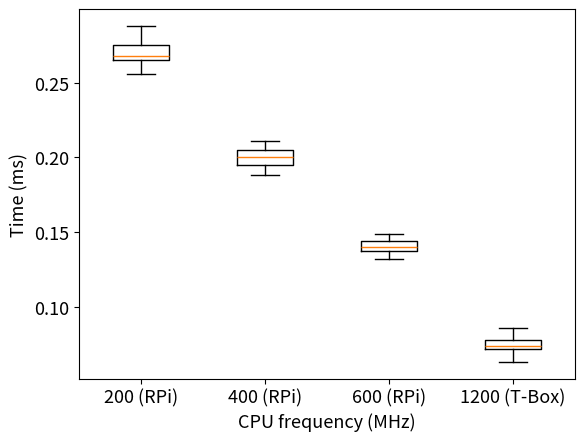

The matplotlib source for this figure:
import matplotlib.pyplot as plt
import numpy as np
# 读取数据
# data = [[271,271,268,273,261,256,275,260,264,267,261,284,277,270,259,269,282,275,288,281,275,268,265,268,269,272,264,271,276,277,268,267,261,272,270,268,268,286,267,265,266,261,265,267,279,265,268,266,417,419],
#         [194,194,203,202,202,203,198,195,191,206,203,197,208,208,207,200,201,204,211,198,210,203,205,192,200,203,207,207,205,207,203,208,208,204,193,189,191,198,192,196,197,207,193,199,196,196,188,189,255,253],
#         [149,140,139,136,137,134,133,137,139,145,135,139,133,132,140,136,148,140,136,157,144,135,147,171,147,139,136,136,141,148,140,139,142,138,142,138,139,143,138,144,149,140,144,138,147,141,141,141,169,147],
#         [74, 81, 73, 67, 68, 68, 63, 73, 73, 78, 73, 71, 68, 79, 81, 84, 68, 74, 79, 71, 74, 102, 78, 72, 83, 76, 81, 72, 78, 78, 73, 79, 78, 78, 105, 75, 86, 78, 84, 76, 74, 74, 74, 70, 71, 73, 68, 80, 77, 69]
#         ]
data = [[271,271,268,273,261,256,275,260,264,267,261,284,277,270,259,269,282,275,288,281,275,268,265,268,269,272,264,271,276,277,268,267,261,272,270,268,268,286,267,265,266,261,265,267,279,265,268,266,282,279],
        [194,194,203,202,202,203,198,195,191,206,203,197,208,208,207,200,201,204,211,198,210,203,205,192,200,203,207,207,205,207,203,208,208,204,193,189,191,198,192,196,197,207,193,199,196,196,188,189,195,193],
        [149,140,139,136,137,134,133,137,139,145,135,139,133,132,140,136,148,140,136,147,144,135,147,141,147,139,136,136,141,148,140,139,142,138,142,138,139,143,138,144,149,140,144,138,147,141,141,141,139,147],
        [74, 81, 73, 67, 68, 68, 63, 73, 73, 78, 73, 71, 68, 79, 81, 84, 68, 74, 79, 71, 74, 72, 78, 72, 83, 76, 81, 72, 78, 78, 73, 79, 78, 78, 75, 75, 86, 78, 84, 76, 74, 74, 74, 70, 71, 73, 68, 80, 77, 69]
        ]

newData = [[j / 1000 for j in i] for i in data]
fig = plt.figure()
plt.rcParams['xtick.labelsize'] = 13  # x 轴刻度标签的字体大小
plt.rcParams['ytick.labelsize'] = 13  # y 轴刻度标签的字体大小
labels = '200 (RPi)','400 (RPi)','600 (RPi)','1200 (T-Box)'
plt.xlabel('CPU frequency (MHz)',fontsize=13)
plt.ylabel('Time (ms)',fontsize=13)
plt.boxplot(newData, labels=labels)  # grid=False：代表不显示背景中的网格线
fig.savefig('./receive.pdf',dpi=600,format='pdf',bbox_inches='tight')
plt.show()  # 显示图像
print(np.mean(data[3]))